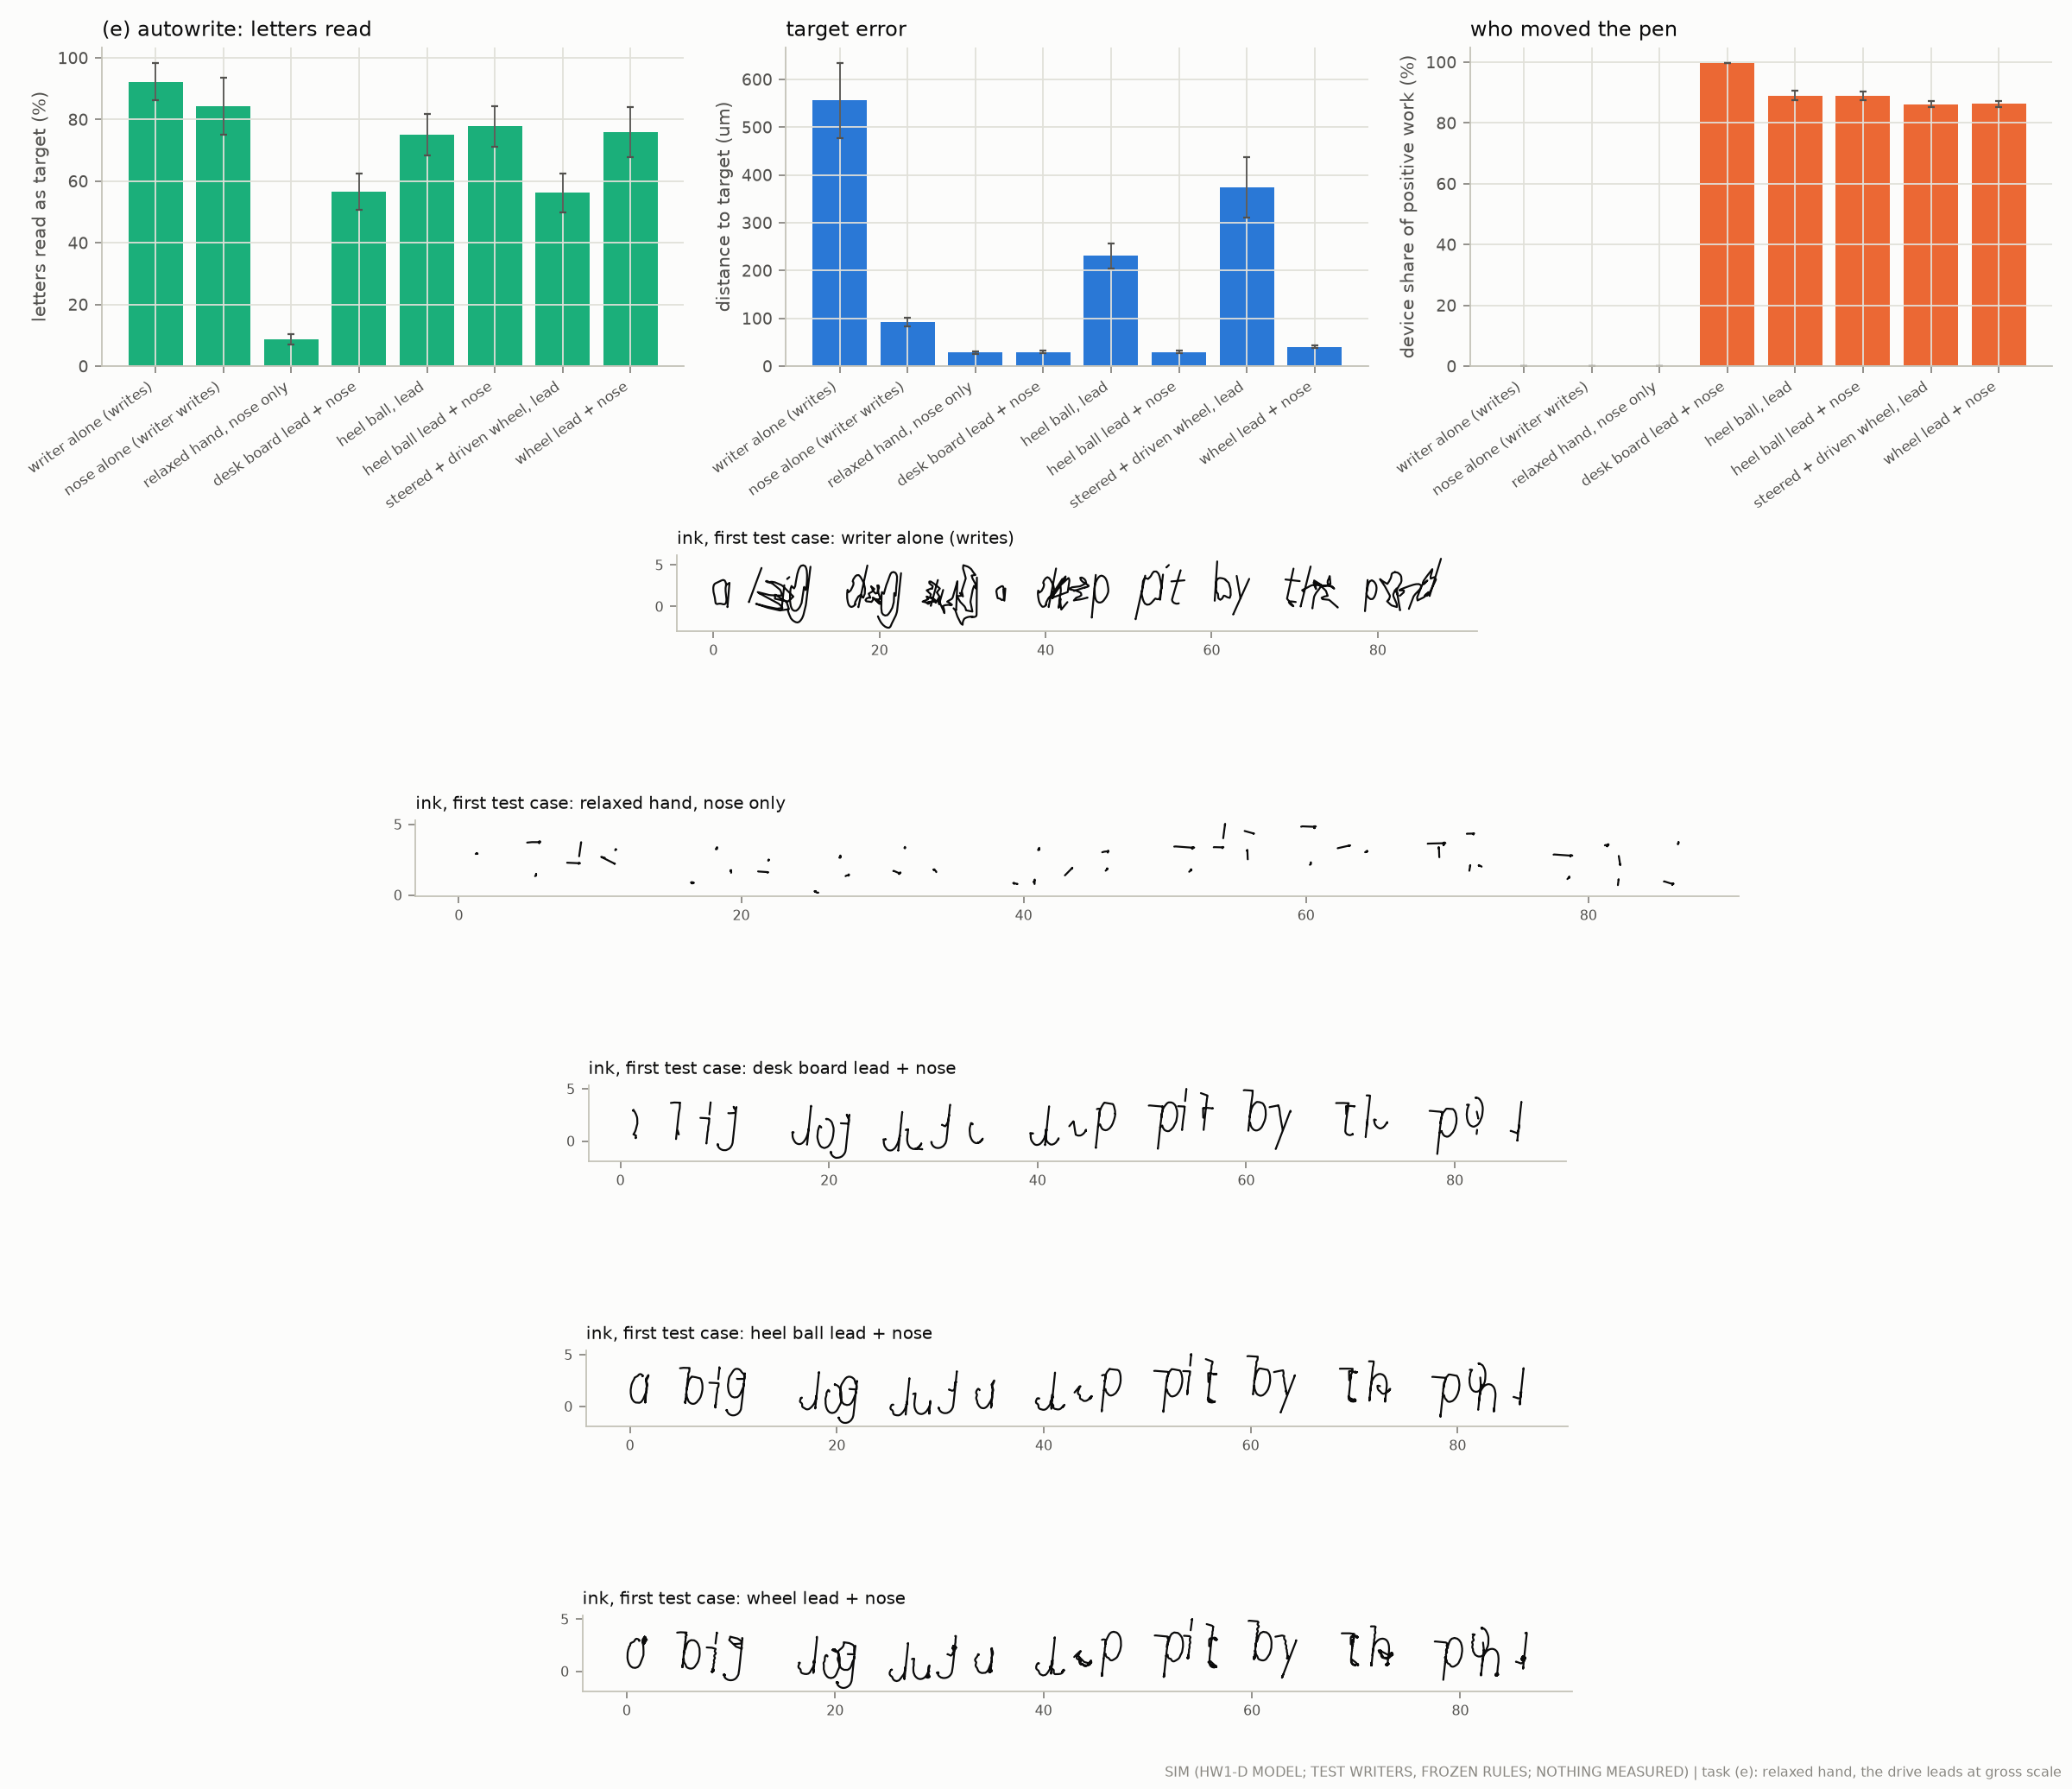

Data behind this chart, as committed beside it:
cond_or_path, x_mm_or_letters_read, y_mm_or_target_err_um, pen_down_or_speed_mm_s
writer_alone, -1.0, 1.0, 0
writer_alone, -1.0, 1.0, 0
writer_alone, -1.0, 1.0, 0
writer_alone, -1.0, 1.0, 0
writer_alone, -1.0, 1.0, 0
writer_alone, -1.0, 1.0, 0
writer_alone, -1.0, 1.0, 0
writer_alone, -1.0, 1.0, 0
writer_alone, -1.0, 1.0, 0
writer_alone, -1.0, 1.0, 0
writer_alone, -1, 1, 0
writer_alone, -0.8567, 1.09, 0
writer_alone, -0.2111, 1.493, 0
writer_alone, 0.7051, 2.066, 0
writer_alone, 1.369, 2.481, 0
writer_alone, 1.528, 2.58, 0
writer_alone, 1.528, 2.58, 0
writer_alone, 1.528, 2.58, 1
writer_alone, 1.528, 2.58, 1
writer_alone, 1.528, 2.583, 1
writer_alone, 1.527, 2.627, 1
writer_alone, 1.52, 2.757, 1
writer_alone, 1.446, 2.985, 1
writer_alone, 1.179, 3.202, 1
writer_alone, 0.7291, 3.012, 1
writer_alone, 0.1903, 2.749, 1
writer_alone, -0.01021, 2.116, 1
writer_alone, 0.1127, 1.369, 1
writer_alone, 0.2402, 0.5844, 1
writer_alone, 0.8185, 0.35, 1
writer_alone, 1.51, 0.4119, 1
writer_alone, 1.553, 1.108, 1
writer_alone, 1.485, 1.72, 1
writer_alone, 1.471, 2.227, 1
writer_alone, 1.55, 2.594, 1
writer_alone, 1.767, 2.736, 1
writer_alone, 1.888, 2.815, 1
writer_alone, 1.934, 2.845, 1
writer_alone, 1.94, 2.848, 1
writer_alone, 1.922, 2.622, 1
writer_alone, 1.854, 1.818, 1
writer_alone, 1.765, 0.7721, 1
writer_alone, 1.705, 0.06944, 1
writer_alone, 1.693, -0.07167, 1
writer_alone, 1.693, -0.0717, 1
writer_alone, 1.693, -0.073, 0
writer_alone, 1.693, -0.07322, 0
writer_alone, 1.79, 0.03822, 0
writer_alone, 2.264, 0.5823, 0
writer_alone, 3.13, 1.577, 0
writer_alone, 4.173, 2.775, 0
writer_alone, 5.092, 3.83, 0
writer_alone, 5.646, 4.467, 0
writer_alone, 5.797, 4.639, 0
writer_alone, 5.798, 4.641, 0
writer_alone, 5.798, 4.641, 1
writer_alone, 5.798, 4.641, 1
writer_alone, 5.788, 4.615, 1
writer_alone, 5.697, 4.37, 1
writer_alone, 5.487, 3.802, 1
... 13,283 more rows
